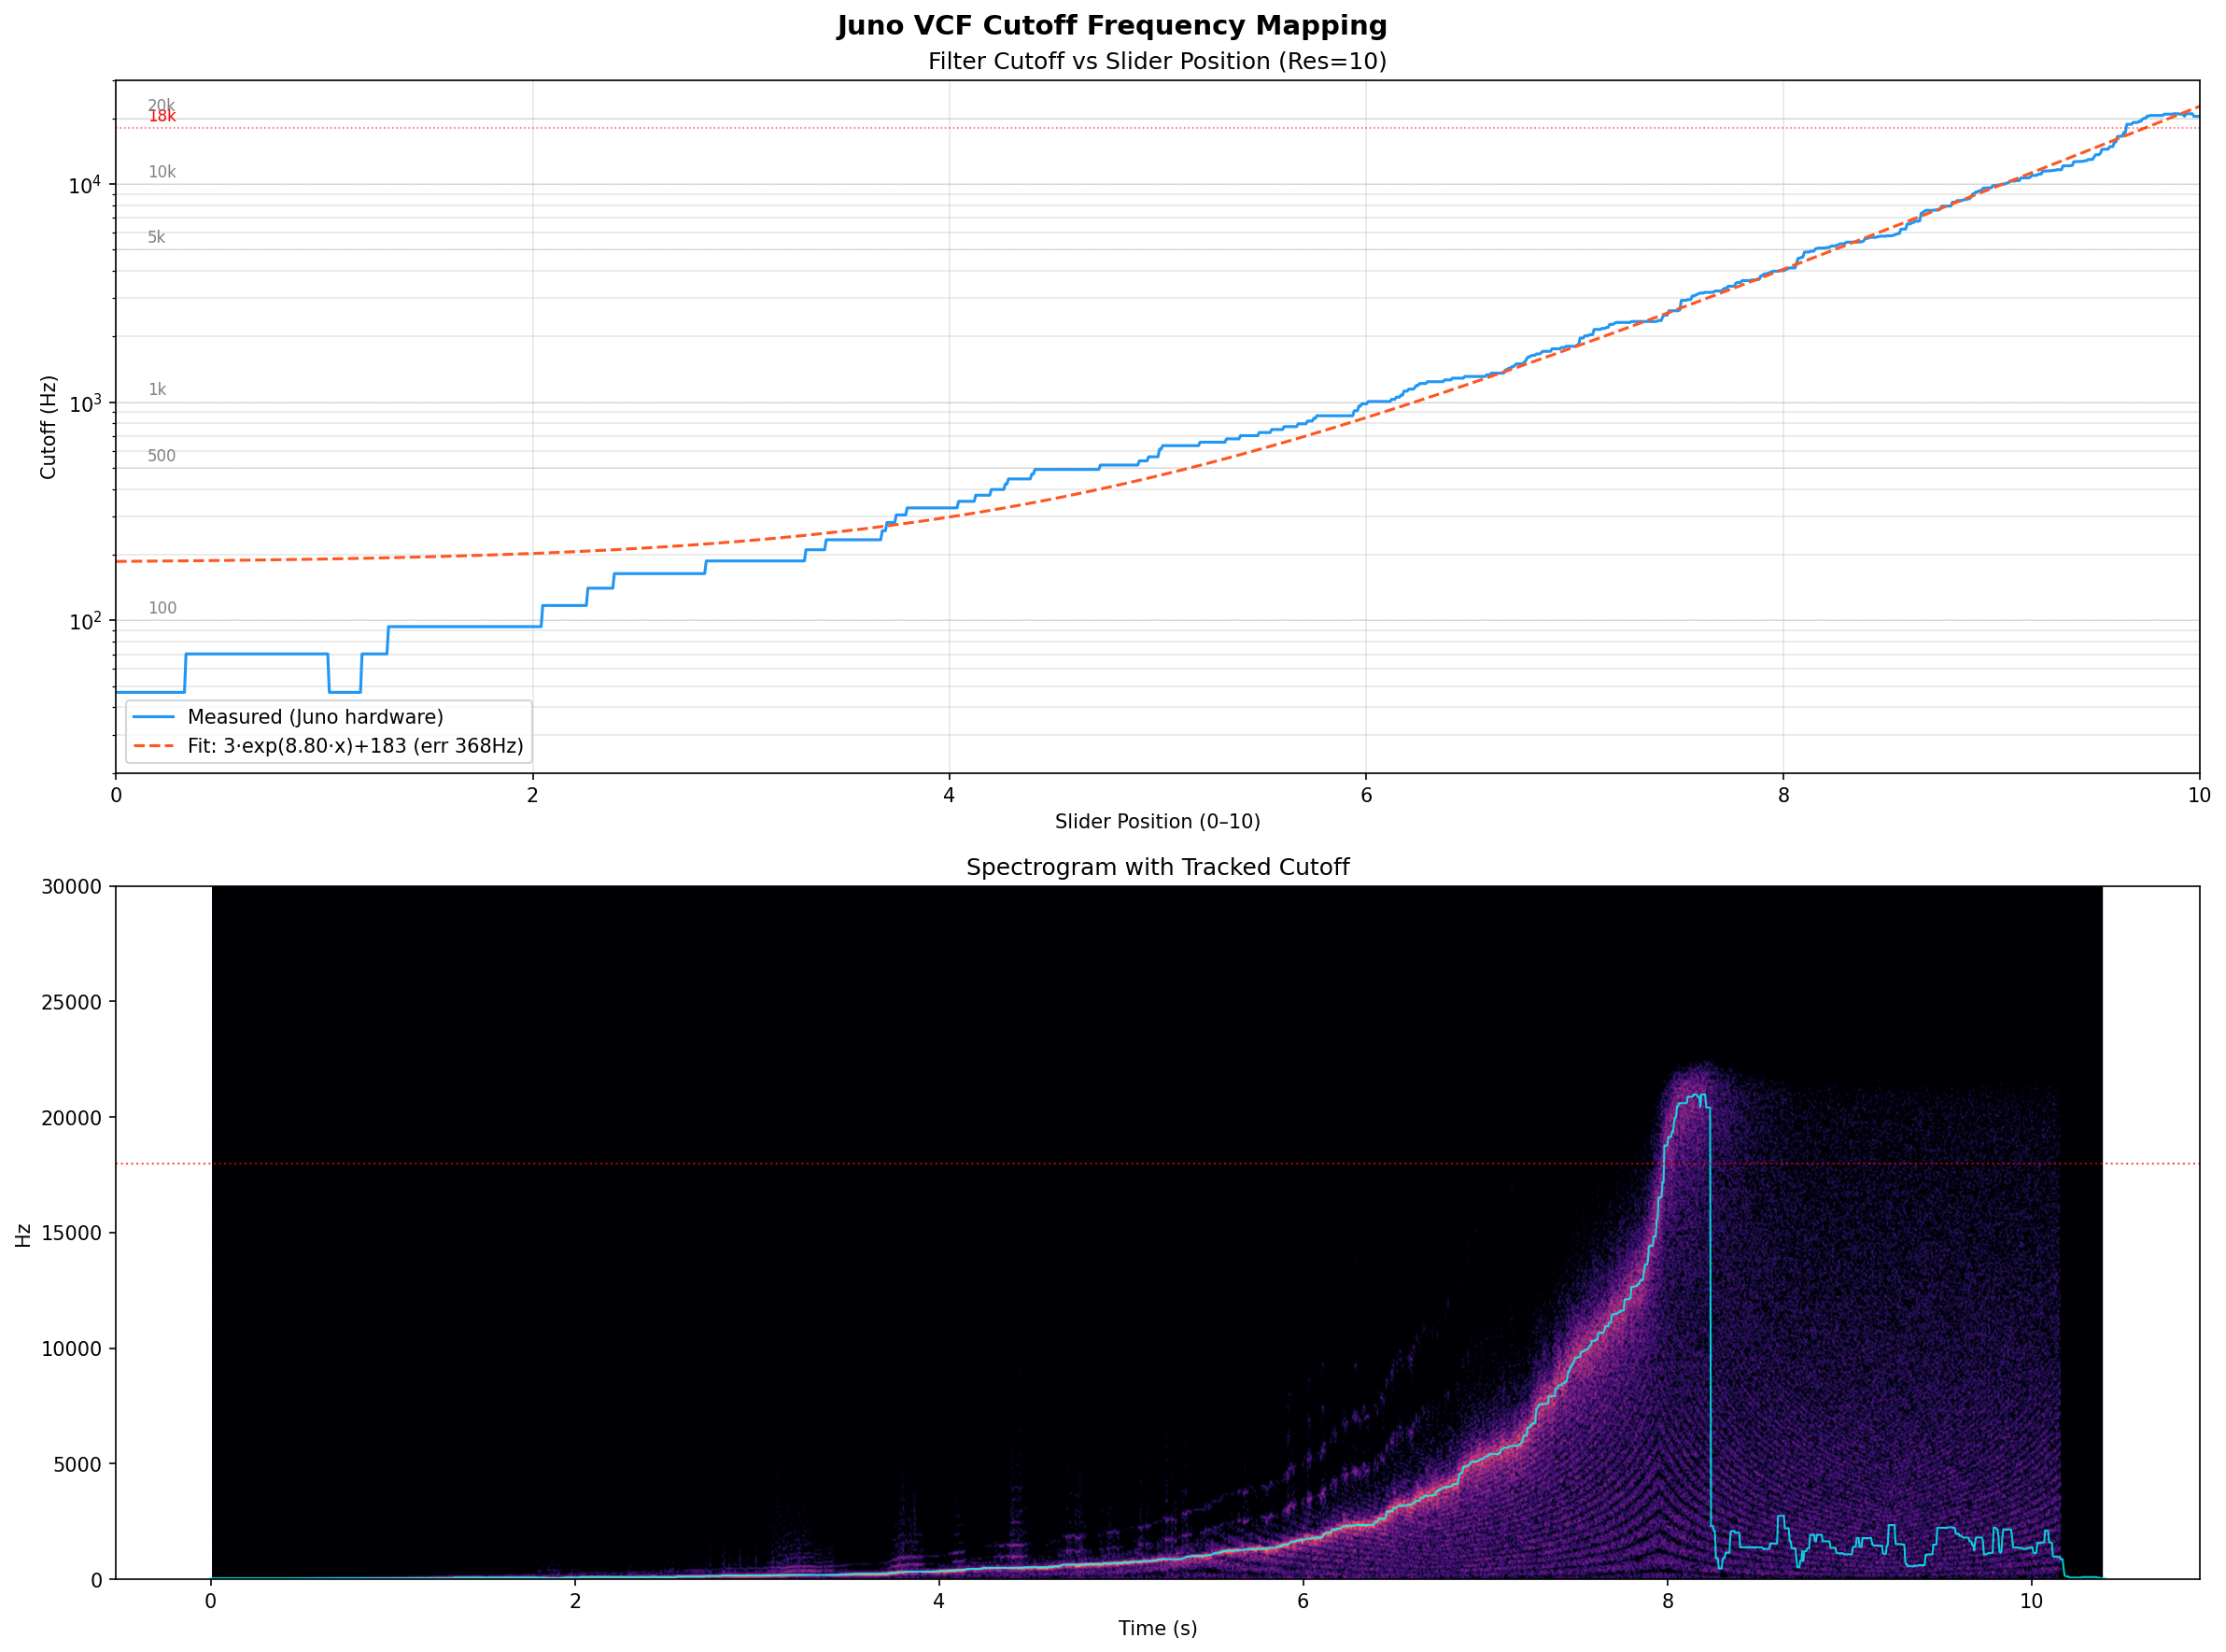

The file beside this chart, header and first rows:
slider_0_to_10, cutoff_hz
0.000, 46.9
0.007, 46.9
0.015, 46.9
0.022, 46.9
0.030, 46.9
0.037, 46.9
0.045, 46.9
0.052, 46.9
0.060, 46.9
0.067, 46.9
0.075, 46.9
0.082, 46.9
0.090, 46.9
0.097, 46.9
0.105, 46.9
0.112, 46.9
0.120, 46.9
0.127, 46.9
0.135, 46.9
0.142, 46.9
0.149, 46.9
0.157, 46.9
0.164, 46.9
0.172, 46.9
0.179, 46.9
0.187, 46.9
0.194, 46.9
0.202, 46.9
0.209, 46.9
0.217, 46.9
0.224, 46.9
0.232, 46.9
0.239, 46.9
0.247, 46.9
0.254, 46.9
0.262, 46.9
0.269, 46.9
0.277, 46.9
0.284, 46.9
0.291, 46.9
0.299, 46.9
0.306, 46.9
0.314, 46.9
0.321, 46.9
0.329, 46.9
0.336, 70.3
0.344, 70.3
0.351, 70.3
0.359, 70.3
0.366, 70.3
0.374, 70.3
0.381, 70.3
0.389, 70.3
0.396, 70.3
0.404, 70.3
0.411, 70.3
0.419, 70.3
0.426, 70.3
0.433, 70.3
0.441, 70.3
... 1,279 more rows
